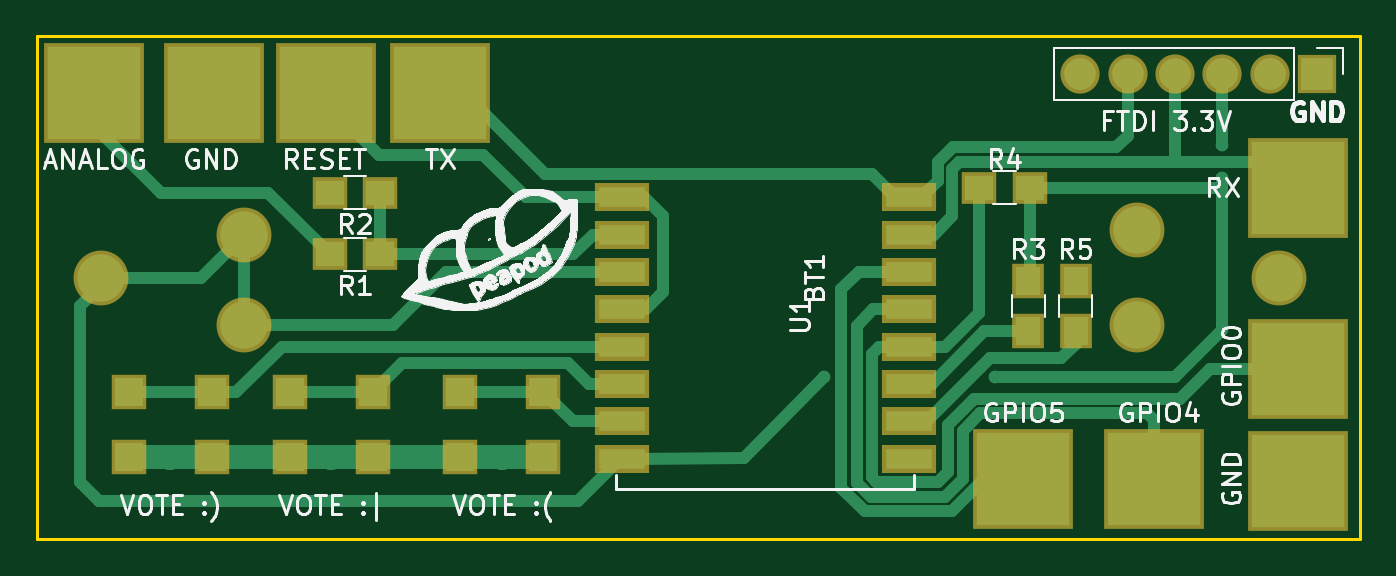
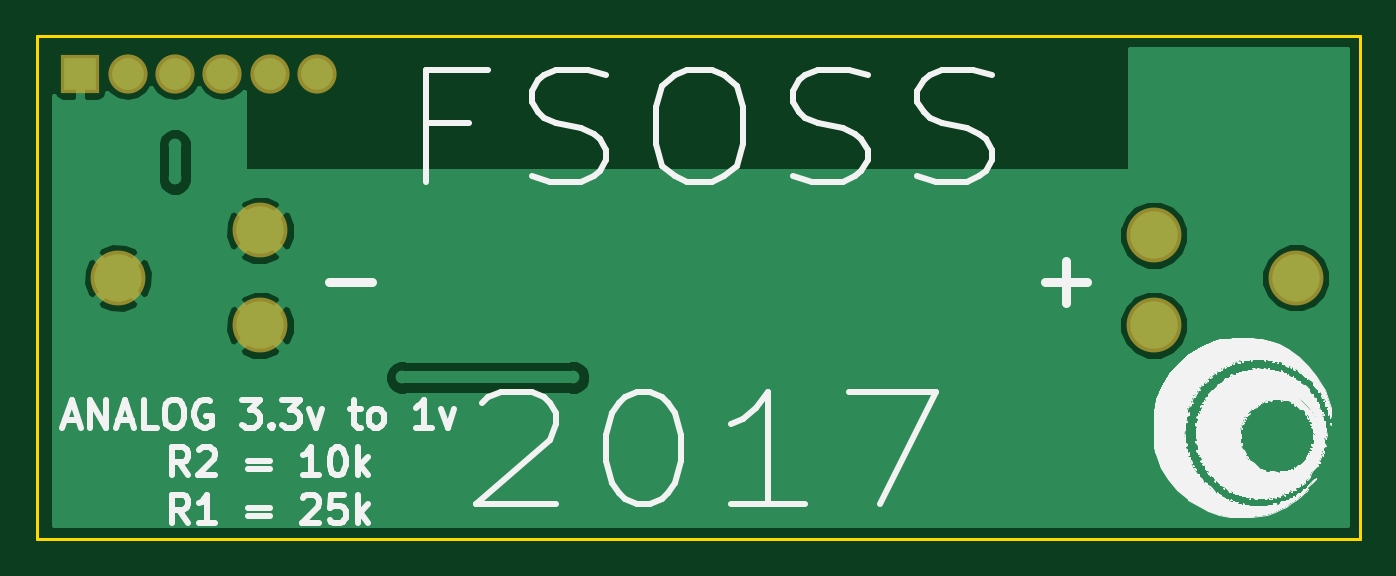
Circuit board: 8 layer files. Board 70.9 x 26.9 mm.
- bottom_copper: Peapod PCB-B.Cu.gbr (15329 bytes)
- bottom_mask: Peapod PCB-B.Mask.gbr (666 bytes)
- bottom_silk: Peapod PCB-B.SilkS.gbr (88989 bytes)
- outline: Peapod PCB-Edge.Cuts.gbr (496 bytes)
- top_copper: Peapod PCB-F.Cu.gbr (9264 bytes)
- top_mask: Peapod PCB-F.Mask.gbr (2031 bytes)
- paste: Peapod PCB-F.Paste.gbr (1363 bytes)
- top_silk: Peapod PCB-F.SilkS.gbr (47467 bytes)

=== bottom_copper: Peapod PCB-B.Cu.gbr (15329 bytes, source omitted) ===
=== bottom_mask: Peapod PCB-B.Mask.gbr ===
G04 #@! TF.FileFunction,Soldermask,Bot*
%FSLAX46Y46*%
G04 Gerber Fmt 4.6, Leading zero omitted, Abs format (unit mm)*
G04 Created by KiCad (PCBNEW 4.0.6) date Fri Aug 18 15:24:34 2017*
%MOMM*%
%LPD*%
G01*
G04 APERTURE LIST*
%ADD10C,0.100000*%
%ADD11C,2.940000*%
%ADD12R,2.100000X2.100000*%
%ADD13O,2.100000X2.100000*%
G04 APERTURE END LIST*
D10*
D11*
X156340000Y-39370000D03*
X163960000Y-41910000D03*
X163960000Y-37084000D03*
X219460000Y-39370000D03*
X211840000Y-36830000D03*
X211840000Y-41910000D03*
D12*
X221488000Y-28448000D03*
D13*
X218948000Y-28448000D03*
X216408000Y-28448000D03*
X213868000Y-28448000D03*
X211328000Y-28448000D03*
X208788000Y-28448000D03*
M02*

=== bottom_silk: Peapod PCB-B.SilkS.gbr (88989 bytes, source omitted) ===
=== outline: Peapod PCB-Edge.Cuts.gbr ===
G04 #@! TF.FileFunction,Profile,NP*
%FSLAX46Y46*%
G04 Gerber Fmt 4.6, Leading zero omitted, Abs format (unit mm)*
G04 Created by KiCad (PCBNEW 4.0.6) date Fri Aug 18 15:24:34 2017*
%MOMM*%
%LPD*%
G01*
G04 APERTURE LIST*
%ADD10C,0.100000*%
%ADD11C,0.150000*%
G04 APERTURE END LIST*
D10*
D11*
X152908000Y-26416000D02*
X223774000Y-26416000D01*
X152908000Y-53340000D02*
X152908000Y-26416000D01*
X223774000Y-53340000D02*
X152908000Y-53340000D01*
X223774000Y-26416000D02*
X223774000Y-53340000D01*
M02*

=== top_copper: Peapod PCB-F.Cu.gbr (9264 bytes, source omitted) ===
=== top_mask: Peapod PCB-F.Mask.gbr ===
G04 #@! TF.FileFunction,Soldermask,Top*
%FSLAX46Y46*%
G04 Gerber Fmt 4.6, Leading zero omitted, Abs format (unit mm)*
G04 Created by KiCad (PCBNEW 4.0.6) date Fri Aug 18 15:24:34 2017*
%MOMM*%
%LPD*%
G01*
G04 APERTURE LIST*
%ADD10C,0.100000*%
%ADD11R,2.900000X1.500000*%
%ADD12R,5.400000X5.400000*%
%ADD13C,2.940000*%
%ADD14R,1.900000X1.900000*%
%ADD15R,2.100000X2.100000*%
%ADD16O,2.100000X2.100000*%
%ADD17R,1.900000X1.700000*%
%ADD18R,1.700000X1.900000*%
G04 APERTURE END LIST*
D10*
D11*
X184212000Y-35052000D03*
X184212000Y-37052000D03*
X184212000Y-39052000D03*
X184212000Y-41052000D03*
X184212000Y-43052000D03*
X184212000Y-45052000D03*
X184212000Y-47052000D03*
X184212000Y-49052000D03*
X199612000Y-49052000D03*
X199612000Y-47052000D03*
X199612000Y-45052000D03*
X199612000Y-43052000D03*
X199612000Y-41052000D03*
X199612000Y-39052000D03*
X199612000Y-37052000D03*
X199612000Y-35052000D03*
D12*
X168354000Y-29464000D03*
X162354000Y-29464000D03*
X220472000Y-44244000D03*
X220472000Y-50244000D03*
D13*
X156340000Y-39370000D03*
X163960000Y-41910000D03*
X163960000Y-37084000D03*
X219460000Y-39370000D03*
X211840000Y-36830000D03*
X211840000Y-41910000D03*
D14*
X170881000Y-48994000D03*
X166431000Y-48994000D03*
X170881000Y-45494000D03*
X166431000Y-45494000D03*
X162245000Y-48994000D03*
X157795000Y-48994000D03*
X162245000Y-45494000D03*
X157795000Y-45494000D03*
X180025000Y-48994000D03*
X175575000Y-48994000D03*
X180025000Y-45494000D03*
X175575000Y-45494000D03*
D12*
X155956000Y-29464000D03*
D15*
X221488000Y-28448000D03*
D16*
X218948000Y-28448000D03*
X216408000Y-28448000D03*
X213868000Y-28448000D03*
X211328000Y-28448000D03*
X208788000Y-28448000D03*
D12*
X205740000Y-50165000D03*
X212725000Y-50165000D03*
D17*
X171276000Y-38100000D03*
X168576000Y-38100000D03*
X171276000Y-34798000D03*
X168576000Y-34798000D03*
D18*
X205994000Y-39544000D03*
X205994000Y-42244000D03*
D17*
X203374000Y-34544000D03*
X206074000Y-34544000D03*
D18*
X208534000Y-42244000D03*
X208534000Y-39544000D03*
D12*
X220472000Y-34544000D03*
X174498000Y-29464000D03*
M02*

=== paste: Peapod PCB-F.Paste.gbr ===
G04 #@! TF.FileFunction,Paste,Top*
%FSLAX46Y46*%
G04 Gerber Fmt 4.6, Leading zero omitted, Abs format (unit mm)*
G04 Created by KiCad (PCBNEW 4.0.6) date Fri Aug 18 15:24:34 2017*
%MOMM*%
%LPD*%
G01*
G04 APERTURE LIST*
%ADD10C,0.100000*%
%ADD11R,2.500000X1.100000*%
%ADD12R,1.500000X1.500000*%
%ADD13R,1.500000X1.300000*%
%ADD14R,1.300000X1.500000*%
G04 APERTURE END LIST*
D10*
D11*
X184212000Y-35052000D03*
X184212000Y-37052000D03*
X184212000Y-39052000D03*
X184212000Y-41052000D03*
X184212000Y-43052000D03*
X184212000Y-45052000D03*
X184212000Y-47052000D03*
X184212000Y-49052000D03*
X199612000Y-49052000D03*
X199612000Y-47052000D03*
X199612000Y-45052000D03*
X199612000Y-43052000D03*
X199612000Y-41052000D03*
X199612000Y-39052000D03*
X199612000Y-37052000D03*
X199612000Y-35052000D03*
D12*
X170881000Y-48994000D03*
X166431000Y-48994000D03*
X170881000Y-45494000D03*
X166431000Y-45494000D03*
X162245000Y-48994000D03*
X157795000Y-48994000D03*
X162245000Y-45494000D03*
X157795000Y-45494000D03*
X180025000Y-48994000D03*
X175575000Y-48994000D03*
X180025000Y-45494000D03*
X175575000Y-45494000D03*
D13*
X171276000Y-38100000D03*
X168576000Y-38100000D03*
X171276000Y-34798000D03*
X168576000Y-34798000D03*
D14*
X205994000Y-39544000D03*
X205994000Y-42244000D03*
D13*
X203374000Y-34544000D03*
X206074000Y-34544000D03*
D14*
X208534000Y-42244000D03*
X208534000Y-39544000D03*
M02*

=== top_silk: Peapod PCB-F.SilkS.gbr (47467 bytes, source omitted) ===
